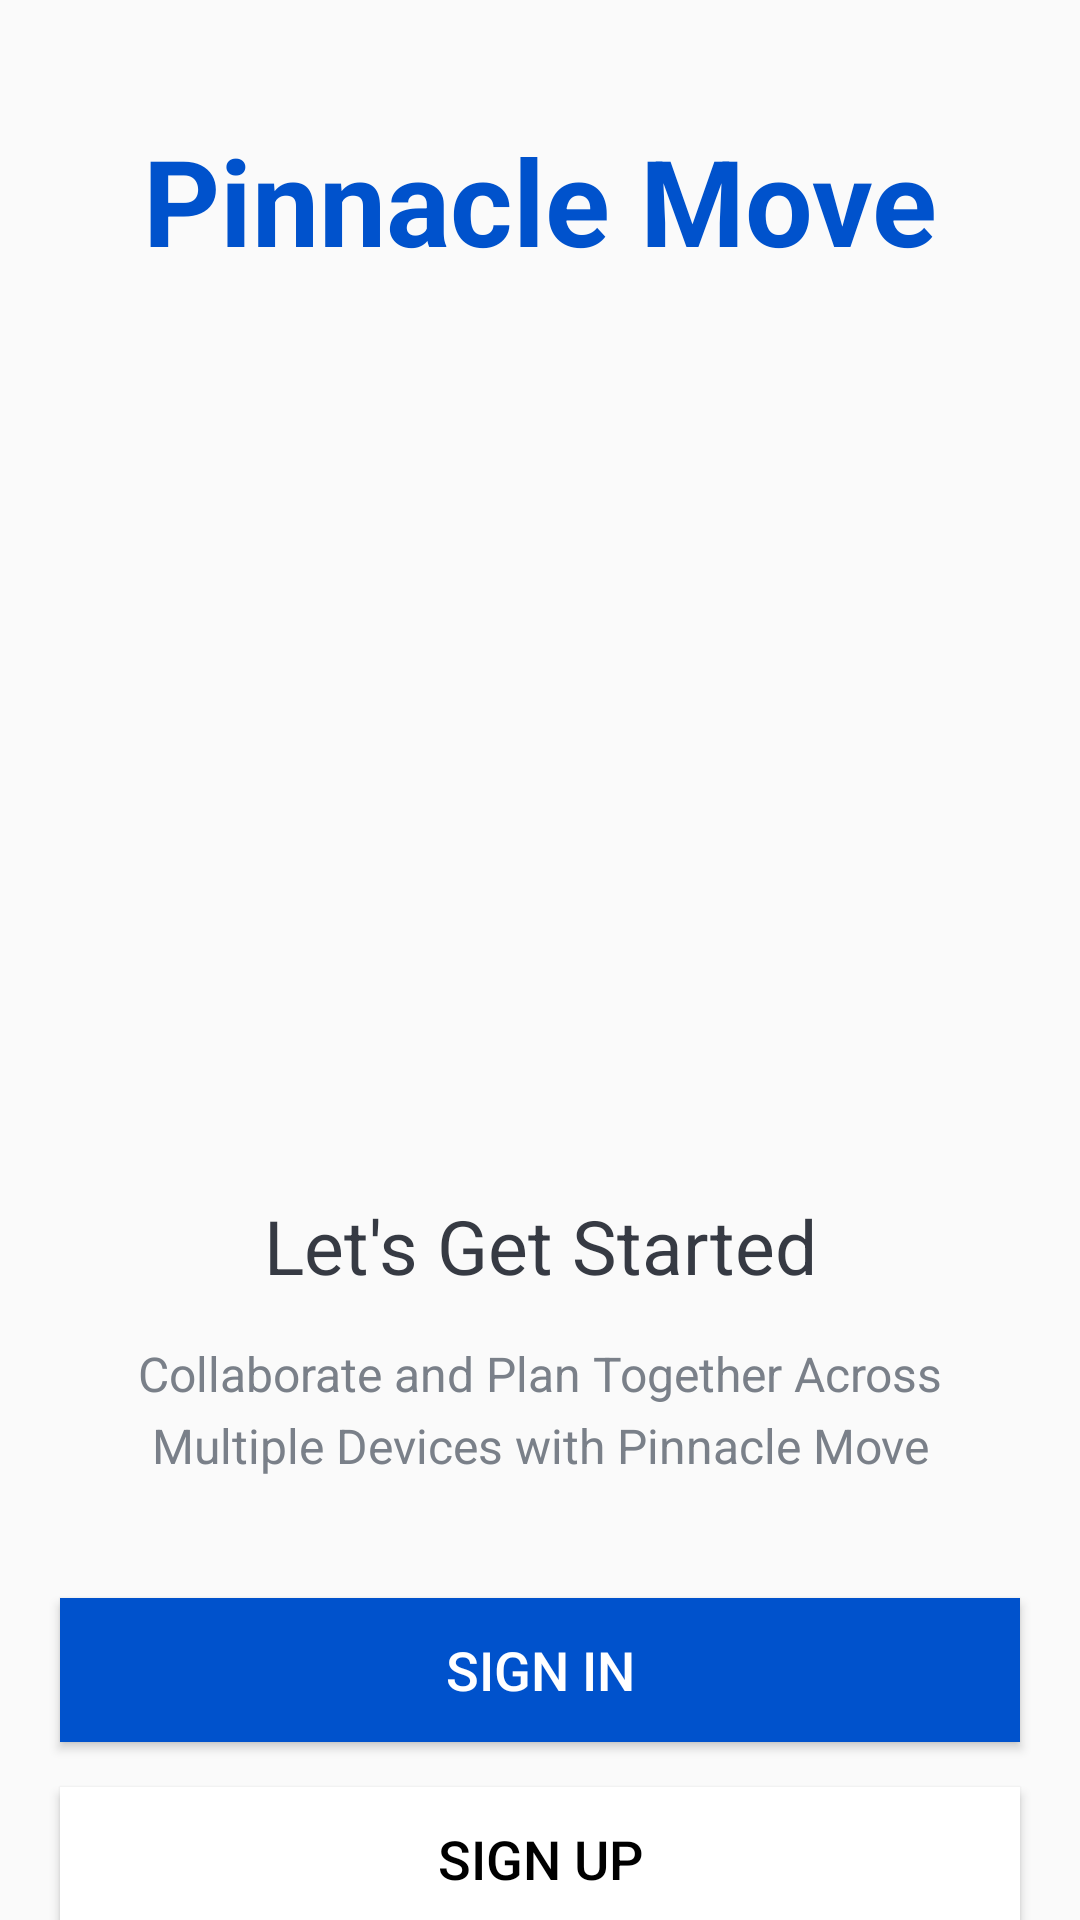

This screen was rendered from an Android layout file. Write that file and the resources it references.
<!-- AndroidManifest.xml: activity theme Theme.PinnacleMove -->
<!-- res/layout/activity_login_sign.xml -->
<?xml version="1.0" encoding="utf-8"?>
<androidx.constraintlayout.widget.ConstraintLayout
    xmlns:android="http://schemas.android.com/apk/res/android"
    xmlns:app="http://schemas.android.com/apk/res-auto"
    xmlns:tools="http://schemas.android.com/tools"
    android:id="@+id/main"
    android:layout_width="match_parent"
    android:layout_height="match_parent"
    tools:context=".LoginSignActivity">

    <TextView
        android:id="@+id/app_name_intro_tv"
        android:layout_width="wrap_content"
        android:layout_height="wrap_content"
        android:layout_marginTop="40dp"
        android:text="@string/app_name"
        android:textColor="#FF0052CC"
        android:textSize="40sp"
        android:textStyle="bold"
        app:layout_constraintTop_toTopOf="parent"
        app:layout_constraintStart_toStartOf="parent"
        app:layout_constraintEnd_toEndOf="parent"/>

    <ImageView
        android:id="@+id/app_logo_iv"
        android:layout_width="250dp"
        android:layout_height="250dp"
        android:layout_marginTop="30dp"
        android:src="@drawable/task_image"
        app:layout_constraintTop_toBottomOf="@id/app_name_intro_tv"
        app:layout_constraintStart_toStartOf="parent"
        app:layout_constraintEnd_toEndOf="parent"/>

    <TextView
        android:id="@+id/lets_go_tv"
        android:layout_width="wrap_content"
        android:layout_height="wrap_content"
        android:layout_marginTop="25dp"
        android:text="Let's Get Started"
        android:textColor="@color/primary_text_color"
        android:textSize="25sp"
        app:layout_constraintTop_toBottomOf="@id/app_logo_iv"
        app:layout_constraintStart_toStartOf="parent"
        app:layout_constraintEnd_toEndOf="parent"/>

    <TextView
        android:id="@+id/app_description_tv"
        android:layout_width="match_parent"
        android:layout_height="wrap_content"
        android:layout_marginStart="20dp"
        android:layout_marginEnd="20dp"
        android:layout_marginTop="15dp"
        android:gravity="center"
        android:lineSpacingExtra="5dp"
        android:text="Collaborate and Plan Together Across Multiple Devices with Pinnacle Move"
        android:textColor="@color/secondary_text_color"
        android:textSize="16sp"
        app:layout_constraintTop_toBottomOf="@id/lets_go_tv"
        app:layout_constraintStart_toStartOf="parent"
        app:layout_constraintEnd_toEndOf="parent"/>

    <Button
        android:id="@+id/sign_in_btn"
        android:layout_width="match_parent"
        android:layout_height="wrap_content"
        android:layout_marginStart="20dp"
        android:layout_marginEnd="20dp"
        android:layout_marginTop="40dp"
        android:background="#FF0052CC"
        android:foreground="?attr/selectableItemBackground"
        android:gravity="center"
        android:paddingTop="8dp"
        android:paddingBottom="8dp"
        android:text="Sign in"
        android:textColor="@color/white"
        android:textSize="18sp"
        app:layout_constraintTop_toBottomOf="@id/app_description_tv"
        app:layout_constraintStart_toStartOf="parent"
        app:layout_constraintEnd_toEndOf="parent"/>

    <Button
        android:id="@+id/sign_up_btn"
        android:layout_width="match_parent"
        android:layout_height="wrap_content"
        android:layout_marginStart="20dp"
        android:layout_marginEnd="20dp"
        android:layout_marginTop="15dp"
        android:background="@android:color/white"
        android:foreground="?attr/selectableItemBackground"
        android:gravity="center"
        android:paddingTop="8dp"
        android:paddingBottom="8dp"
        android:text="Sign up"
        android:textColor="@color/black"
        android:textSize="18sp"
        app:layout_constraintTop_toBottomOf="@id/sign_in_btn"
        app:layout_constraintStart_toStartOf="parent"
        app:layout_constraintEnd_toEndOf="parent"/>

</androidx.constraintlayout.widget.ConstraintLayout>
<!-- resources referenced by this layout -->
<resources>
  <color name="black">#FF000000</color>
  <color name="primary_text_color">#363A43</color>
  <color name="secondary_text_color">#7A8089</color>
  <color name="white">#FFFFFFFF</color>
  <string name="app_name">Pinnacle Move</string>
  <style name="Theme.PinnacleMove" parent="Theme.AppCompat.Light.NoActionBar">
          
      </style>
</resources>
